Run: headless pygame with SDL's dummy video driver; simulated clock (each Clock.tick advances the game by its frame time, no real sleeping); random seed 0; keys injected as events and as key.get_pressed() state; no mouse input.
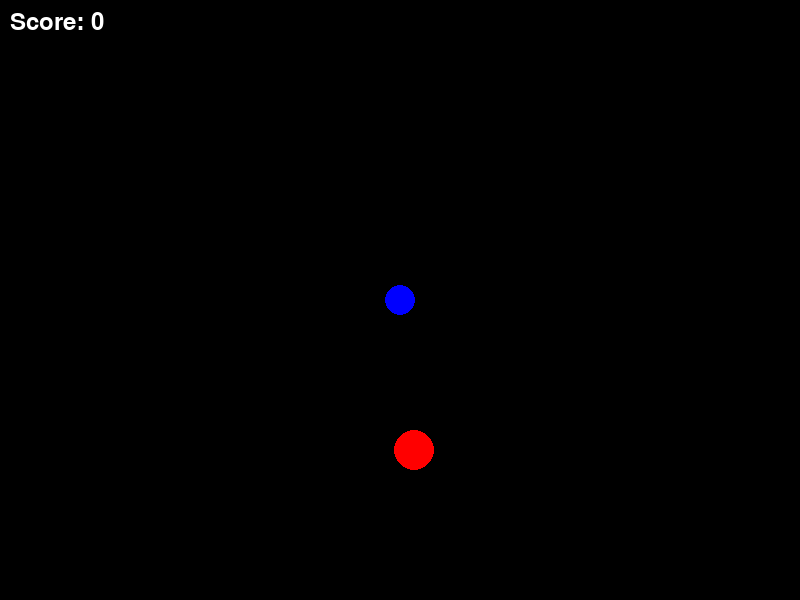
Frame 1 of 4 · flips 1–60 · no input
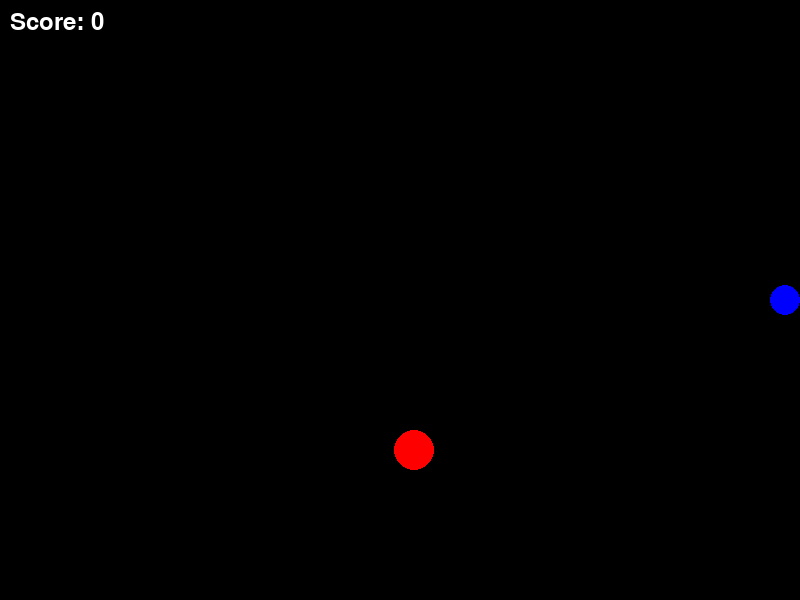
Frame 2 of 4 · flips 61–180 · tapped SPACE, RETURN · held RIGHT (→), D
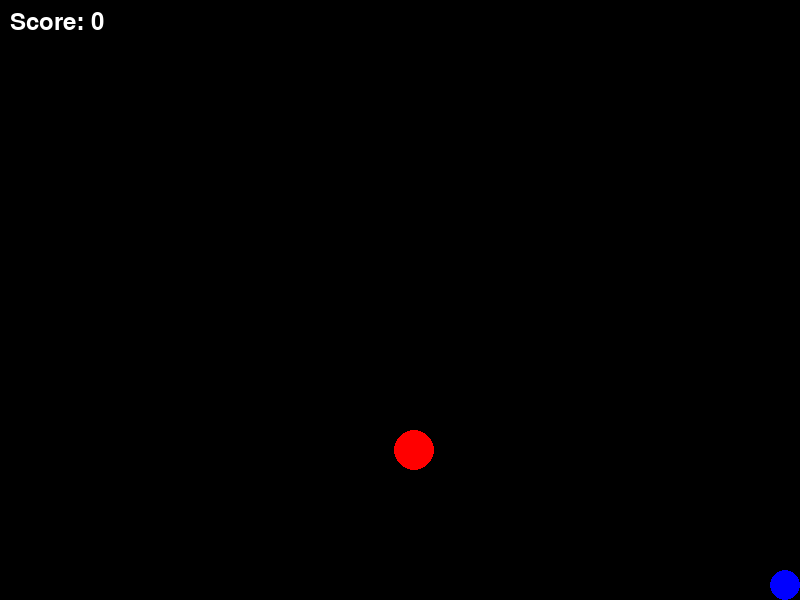
Frame 3 of 4 · flips 181–300 · held DOWN (↓), S
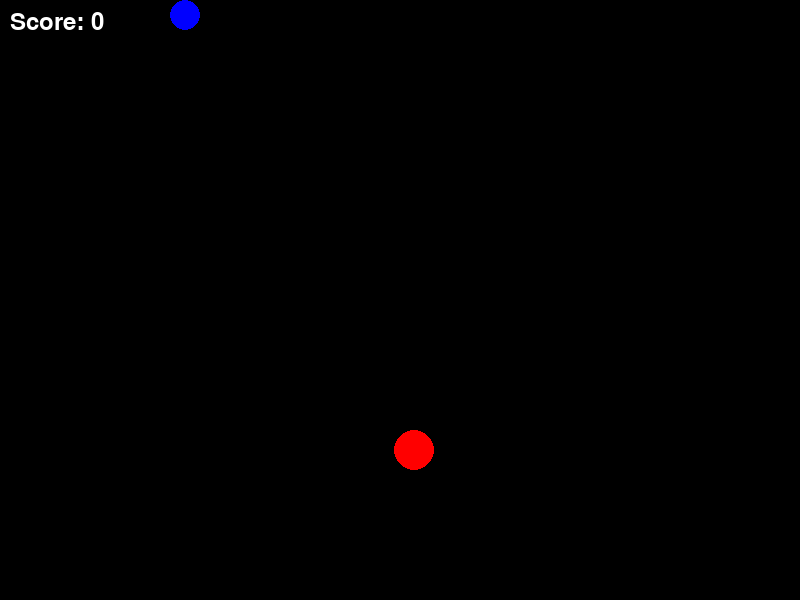
Frame 4 of 4 · flips 301–420 · held LEFT (←), A, UP (↑), W

The pygame program that drew these frames:

import pygame
import random
import sys

# Initialize pygame
pygame.init()

# Screen dimensions
WIDTH, HEIGHT = 800, 600
screen = pygame.display.set_mode((WIDTH, HEIGHT))
pygame.display.set_caption("Bounce the Ball to Hit the Bubble")

# Colors
BLACK = (0, 0, 0)
WHITE = (255, 255, 255)
BLUE = (0, 0, 255)
RED = (255, 0, 0)

# Ball properties
ball_radius = 15
ball_x = WIDTH // 2
ball_y = HEIGHT // 2
ball_speed = 5

# Bubble properties
bubble_radius = 20
bubble_x = random.randint(bubble_radius, WIDTH - bubble_radius)
bubble_y = random.randint(bubble_radius, HEIGHT - bubble_radius)

# Font for score
font = pygame.font.Font(None, 36)
score = 0

# Main game loop
running = True
while running:
    for event in pygame.event.get():
        if event.type == pygame.QUIT:
            running = False
    
    # Get key states
    keys = pygame.key.get_pressed()
    
    # Move the ball based on arrow key inputs
    if keys[pygame.K_LEFT]:
        ball_x -= ball_speed
    if keys[pygame.K_RIGHT]:
        ball_x += ball_speed
    if keys[pygame.K_UP]:
        ball_y -= ball_speed
    if keys[pygame.K_DOWN]:
        ball_y += ball_speed

    # Ball collision with walls
    if ball_x - ball_radius <= 0:
        ball_x = ball_radius
    if ball_x + ball_radius >= WIDTH:
        ball_x = WIDTH - ball_radius
    if ball_y - ball_radius <= 0:
        ball_y = ball_radius
    if ball_y + ball_radius >= HEIGHT:
        ball_y = HEIGHT - ball_radius

    # Ball collision with bubble
    if (ball_x - bubble_x) ** 2 + (ball_y - bubble_y) ** 2 <= (ball_radius + bubble_radius) ** 2:
        score += 1
        bubble_x = random.randint(bubble_radius, WIDTH - bubble_radius)
        bubble_y = random.randint(bubble_radius, HEIGHT - bubble_radius)
    
    # Clear screen
    screen.fill(BLACK)
    
    # Draw ball
    pygame.draw.circle(screen, BLUE, (ball_x, ball_y), ball_radius)
    
    # Draw bubble
    pygame.draw.circle(screen, RED, (bubble_x, bubble_y), bubble_radius)
    
    # Draw score
    score_text = font.render(f"Score: {score}", True, WHITE)
    screen.blit(score_text, (10, 10))
    
    # Update display
    pygame.display.flip()
    
    # Frame rate
    pygame.time.Clock().tick(60)

# Quit pygame
pygame.quit()
sys.exit()
